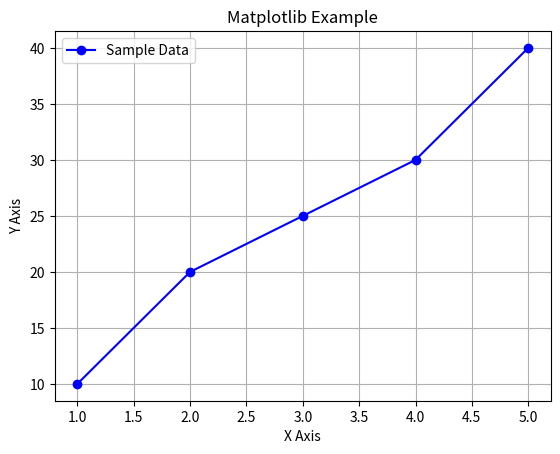

Python code for this plot:
import matplotlib.pyplot as plt

x = [1, 2, 3, 4, 5]
y = [10, 20, 25, 30, 40]

plt.plot(x, y, marker='o', color='blue', label='Sample Data')
plt.title('Matplotlib Example')
plt.xlabel('X Axis')
plt.ylabel('Y Axis')
plt.legend()
plt.grid(True)
plt.savefig('plot.png')
plt.show()
